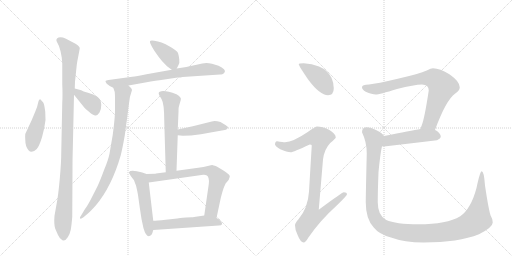
t = 0.00 s
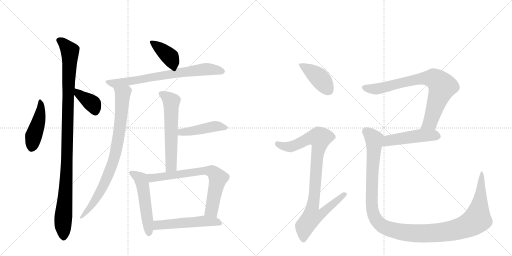
t = 2.50 s
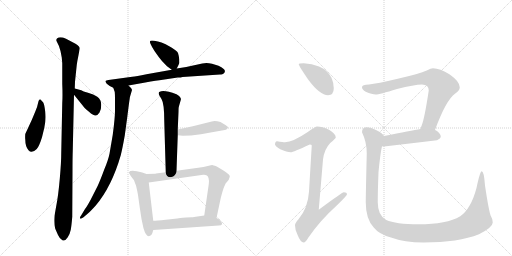
t = 5.01 s
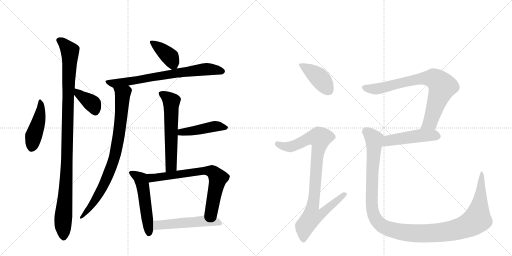
t = 7.51 s
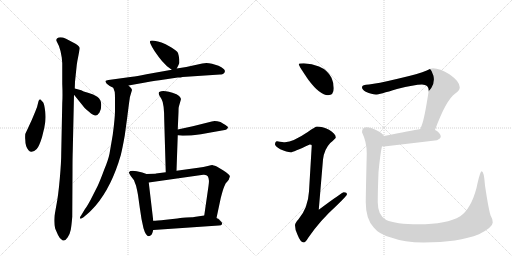
t = 10.01 s
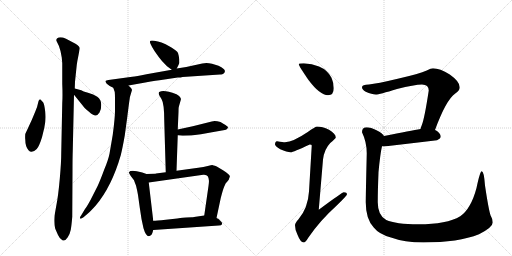
t = 12.51 s

The animated SVG that drew these frames (rendered in a browser with its animation timeline set to each time). Animation: 16 CSS @keyframes rules; one cycle of 12.51 s.

<svg version="1.1" viewBox="0 0 2048 1024" xmlns="http://www.w3.org/2000/svg">
  <g stroke="lightgray" stroke-dasharray="1,1" stroke-width="1" transform="scale(4, 4)">
    <line x1="0" y1="0" x2="256" y2="256"></line>
    <line x1="256" y1="0" x2="0" y2="256"></line>
    <line x1="128" y1="0" x2="128" y2="256"></line>
    <line x1="0" y1="128" x2="256" y2="128"></line>
    <line x1="256" y1="0" x2="512" y2="256"></line>
    <line x1="512" y1="0" x2="256" y2="256"></line>
    <line x1="384" y1="0" x2="384" y2="256"></line>
    <line x1="256" y1="128" x2="512" y2="128"></line>
  </g>
<g transform="scale(1, -1) translate(0, -850)">
   <style type="text/css">
    @keyframes keyframes0 {
      from {
       stroke: black;
       stroke-dashoffset: 450;
       stroke-width: 128;
       }
       59% {
       animation-timing-function: step-end;
       stroke: black;
       stroke-dashoffset: 0;
       stroke-width: 128;
       }
       to {
       stroke: black;
       stroke-width: 1024;
       }
       }
       #make-me-a-hanzi-animation-0 {
         animation: keyframes0 0.616211s both;
         animation-delay: 0.000000s;
         animation-timing-function: linear;
       }
    @keyframes keyframes1 {
      from {
       stroke: black;
       stroke-dashoffset: 1061;
       stroke-width: 128;
       }
       78% {
       animation-timing-function: step-end;
       stroke: black;
       stroke-dashoffset: 0;
       stroke-width: 128;
       }
       to {
       stroke: black;
       stroke-width: 1024;
       }
       }
       #make-me-a-hanzi-animation-1 {
         animation: keyframes1 1.113444s both;
         animation-delay: 0.616211s;
         animation-timing-function: linear;
       }
    @keyframes keyframes2 {
      from {
       stroke: black;
       stroke-dashoffset: 376;
       stroke-width: 128;
       }
       55% {
       animation-timing-function: step-end;
       stroke: black;
       stroke-dashoffset: 0;
       stroke-width: 128;
       }
       to {
       stroke: black;
       stroke-width: 1024;
       }
       }
       #make-me-a-hanzi-animation-2 {
         animation: keyframes2 0.555990s both;
         animation-delay: 1.729655s;
         animation-timing-function: linear;
       }
    @keyframes keyframes3 {
      from {
       stroke: black;
       stroke-dashoffset: 393;
       stroke-width: 128;
       }
       56% {
       animation-timing-function: step-end;
       stroke: black;
       stroke-dashoffset: 0;
       stroke-width: 128;
       }
       to {
       stroke: black;
       stroke-width: 1024;
       }
       }
       #make-me-a-hanzi-animation-3 {
         animation: keyframes3 0.569824s both;
         animation-delay: 2.285645s;
         animation-timing-function: linear;
       }
    @keyframes keyframes4 {
      from {
       stroke: black;
       stroke-dashoffset: 720;
       stroke-width: 128;
       }
       70% {
       animation-timing-function: step-end;
       stroke: black;
       stroke-dashoffset: 0;
       stroke-width: 128;
       }
       to {
       stroke: black;
       stroke-width: 1024;
       }
       }
       #make-me-a-hanzi-animation-4 {
         animation: keyframes4 0.835938s both;
         animation-delay: 2.855469s;
         animation-timing-function: linear;
       }
    @keyframes keyframes5 {
      from {
       stroke: black;
       stroke-dashoffset: 825;
       stroke-width: 128;
       }
       73% {
       animation-timing-function: step-end;
       stroke: black;
       stroke-dashoffset: 0;
       stroke-width: 128;
       }
       to {
       stroke: black;
       stroke-width: 1024;
       }
       }
       #make-me-a-hanzi-animation-5 {
         animation: keyframes5 0.921387s both;
         animation-delay: 3.691406s;
         animation-timing-function: linear;
       }
    @keyframes keyframes6 {
      from {
       stroke: black;
       stroke-dashoffset: 589;
       stroke-width: 128;
       }
       66% {
       animation-timing-function: step-end;
       stroke: black;
       stroke-dashoffset: 0;
       stroke-width: 128;
       }
       to {
       stroke: black;
       stroke-width: 1024;
       }
       }
       #make-me-a-hanzi-animation-6 {
         animation: keyframes6 0.729329s both;
         animation-delay: 4.612793s;
         animation-timing-function: linear;
       }
    @keyframes keyframes7 {
      from {
       stroke: black;
       stroke-dashoffset: 449;
       stroke-width: 128;
       }
       59% {
       animation-timing-function: step-end;
       stroke: black;
       stroke-dashoffset: 0;
       stroke-width: 128;
       }
       to {
       stroke: black;
       stroke-width: 1024;
       }
       }
       #make-me-a-hanzi-animation-7 {
         animation: keyframes7 0.615397s both;
         animation-delay: 5.342122s;
         animation-timing-function: linear;
       }
    @keyframes keyframes8 {
      from {
       stroke: black;
       stroke-dashoffset: 524;
       stroke-width: 128;
       }
       63% {
       animation-timing-function: step-end;
       stroke: black;
       stroke-dashoffset: 0;
       stroke-width: 128;
       }
       to {
       stroke: black;
       stroke-width: 1024;
       }
       }
       #make-me-a-hanzi-animation-8 {
         animation: keyframes8 0.676432s both;
         animation-delay: 5.957520s;
         animation-timing-function: linear;
       }
    @keyframes keyframes9 {
      from {
       stroke: black;
       stroke-dashoffset: 711;
       stroke-width: 128;
       }
       70% {
       animation-timing-function: step-end;
       stroke: black;
       stroke-dashoffset: 0;
       stroke-width: 128;
       }
       to {
       stroke: black;
       stroke-width: 1024;
       }
       }
       #make-me-a-hanzi-animation-9 {
         animation: keyframes9 0.828613s both;
         animation-delay: 6.633952s;
         animation-timing-function: linear;
       }
    @keyframes keyframes10 {
      from {
       stroke: black;
       stroke-dashoffset: 525;
       stroke-width: 128;
       }
       63% {
       animation-timing-function: step-end;
       stroke: black;
       stroke-dashoffset: 0;
       stroke-width: 128;
       }
       to {
       stroke: black;
       stroke-width: 1024;
       }
       }
       #make-me-a-hanzi-animation-10 {
         animation: keyframes10 0.677246s both;
         animation-delay: 7.462565s;
         animation-timing-function: linear;
       }
    @keyframes keyframes11 {
      from {
       stroke: black;
       stroke-dashoffset: 412;
       stroke-width: 128;
       }
       57% {
       animation-timing-function: step-end;
       stroke: black;
       stroke-dashoffset: 0;
       stroke-width: 128;
       }
       to {
       stroke: black;
       stroke-width: 1024;
       }
       }
       #make-me-a-hanzi-animation-11 {
         animation: keyframes11 0.585286s both;
         animation-delay: 8.139811s;
         animation-timing-function: linear;
       }
    @keyframes keyframes12 {
      from {
       stroke: black;
       stroke-dashoffset: 923;
       stroke-width: 128;
       }
       75% {
       animation-timing-function: step-end;
       stroke: black;
       stroke-dashoffset: 0;
       stroke-width: 128;
       }
       to {
       stroke: black;
       stroke-width: 1024;
       }
       }
       #make-me-a-hanzi-animation-12 {
         animation: keyframes12 1.001139s both;
         animation-delay: 8.725098s;
         animation-timing-function: linear;
       }
    @keyframes keyframes13 {
      from {
       stroke: black;
       stroke-dashoffset: 774;
       stroke-width: 128;
       }
       72% {
       animation-timing-function: step-end;
       stroke: black;
       stroke-dashoffset: 0;
       stroke-width: 128;
       }
       to {
       stroke: black;
       stroke-width: 1024;
       }
       }
       #make-me-a-hanzi-animation-13 {
         animation: keyframes13 0.879883s both;
         animation-delay: 9.726237s;
         animation-timing-function: linear;
       }
    @keyframes keyframes14 {
      from {
       stroke: black;
       stroke-dashoffset: 481;
       stroke-width: 128;
       }
       61% {
       animation-timing-function: step-end;
       stroke: black;
       stroke-dashoffset: 0;
       stroke-width: 128;
       }
       to {
       stroke: black;
       stroke-width: 1024;
       }
       }
       #make-me-a-hanzi-animation-14 {
         animation: keyframes14 0.641439s both;
         animation-delay: 10.606120s;
         animation-timing-function: linear;
       }
    @keyframes keyframes15 {
      from {
       stroke: black;
       stroke-dashoffset: 1246;
       stroke-width: 128;
       }
       80% {
       animation-timing-function: step-end;
       stroke: black;
       stroke-dashoffset: 0;
       stroke-width: 128;
       }
       to {
       stroke: black;
       stroke-width: 1024;
       }
       }
       #make-me-a-hanzi-animation-15 {
         animation: keyframes15 1.263997s both;
         animation-delay: 11.247559s;
         animation-timing-function: linear;
       }
</style>
<path d="M 173 440 L 161 453 Q 155 453 152 437 Q 149 421 142 406 L 127 370 L 101 314 Q 100 299 101 293 Q 101 264 114 249 Q 127 234 147 254 Q 156 263 168 301 L 177 338 Q 185 371 181 403 Q 177 434 173 440 Z" fill="lightgray"></path> 
<path d="M 312 619 L 319 656 Q 319 665 302 675 L 264 695 Q 239 706 228 696 Q 224 692 226 686 Q 239 663 242 646 L 247 620 L 249 597 L 249 514 Q 251 468 249 438 L 245 240 Q 245 200 239 134 Q 233 67 226 32 L 218 -13 Q 215 -48 221 -65 L 232 -90 Q 238 -102 244 -106 Q 257 -121 271 -99 Q 280 -85 283 -69 Q 286 -53 289 -17 L 290 165 Q 290 222 291 247 L 296 471 L 299 496 L 300 523 L 307 590 Q 310 611 312 619 Z" fill="lightgray"></path> 
<path d="M 296 471 L 333 425 Q 337 419 356 403 Q 375 386 383 388 Q 391 389 398 400 Q 405 410 405 431 Q 405 452 389 463 Q 373 473 355 478 L 335 484 L 325 489 L 299 496 C 270 504 277 494 296 471 Z" fill="lightgray"></path> 
<path d="M 707 576 L 714 590 Q 719 597 717 613 Q 715 629 712 638 Q 708 647 684 661 Q 660 675 646 680 Q 632 685 617 687 Q 601 689 600 685 Q 597 679 618 646 L 635 622 Q 647 605 668 585 L 687 571 C 700 562 700 562 707 576 Z" fill="lightgray"></path> 
<path d="M 514 508 L 581 520 Q 627 528 651 531 L 711 540 Q 724 540 730 542 L 880 552 Q 884 552 892 554 Q 905 563 896 573 Q 886 583 874 587 L 848 595 L 836 597 Q 825 600 809 596 L 745 582 L 707 576 L 687 571 L 586 553 Q 544 545 529 543 L 434 530 Q 423 528 422 526 Q 421 523 427 515 Q 439 504 453 499 C 456 498 484 503 514 508 Z" fill="lightgray"></path> 
<path d="M 520 463 L 528 490 Q 527 494 524 498 L 514 508 C 494 530 443 527 453 499 L 459 482 Q 460 473 460 452 L 460 413 Q 461 387 451 311 L 438 235 Q 433 210 417 172 Q 400 126 390 105 L 362 50 Q 348 24 340 14 L 325 -11 Q 317 -21 321 -24 Q 324 -27 334 -19 L 355 -1 Q 362 5 383 28 Q 447 104 483 229 Q 490 257 499 308 L 509 381 Q 518 454 520 463 Z" fill="lightgray"></path> 
<path d="M 706 167 L 711 309 L 711 332 L 714 402 Q 714 419 715 422 L 723 450 Q 727 461 706 473 Q 655 492 639 483 Q 631 480 638 467 L 646 454 Q 657 436 657 367 L 663 161 C 664 131 705 137 706 167 Z" fill="lightgray"></path> 
<path d="M 711 309 L 731 307 L 764 308 Q 801 312 848 321 L 899 330 Q 904 330 908 334 Q 912 338 912 342 Q 907 348 882 362 Q 859 368 847 364 L 771 345 L 711 332 C 682 326 681 312 711 309 Z" fill="lightgray"></path> 
<path d="M 586 154 L 569 160 Q 522 173 516 161 Q 515 159 523 146 L 536 129 Q 539 120 544 108 Q 550 83 552 70 L 559 20 Q 565 -27 574 -63 Q 587 -108 606 -89 Q 609 -86 613 -70 L 613 -33 L 595 120 C 591 150 591 152 586 154 Z" fill="lightgray"></path> 
<path d="M 620 155 L 586 154 C 556 153 565 116 595 120 L 813 151 Q 827 152 831 145 Q 835 137 835 132 Q 837 127 834 106 L 817 -12 C 813 -42 860 -51 866 -22 L 883 58 Q 892 93 897 104 L 903 117 Q 908 122 915 131 Q 918 141 919 142 Q 923 150 892 169 L 867 184 Q 851 190 849 190 Q 846 190 831 186 Q 815 182 793 179 L 706 167 L 663 161 L 624 156 Q 622 155 620 155 Z" fill="lightgray"></path> 
<path d="M 613 -70 L 875 -52 Q 886 -52 888 -47 Q 890 -42 884 -36 L 874 -26 L 866 -22 C 840 -9 840 -9 817 -12 L 776 -18 Q 772 -19 768 -19 L 745 -20 Q 735 -20 709 -24 L 663 -29 Q 625 -33 613 -33 C 583 -34 583 -72 613 -70 Z" fill="lightgray"></path> 
<path d="M 1215 597 Q 1195 597 1195 593 Q 1195 587 1234 530 Q 1280 469 1312 469 Q 1335 469 1335 497 Q 1335 518 1326 539 Q 1310 570 1276 584 Q 1248 595 1215 597 Z" fill="lightgray"></path> 
<path d="M 1268 344 Q 1262 344 1231 322 Q 1172 282 1140 281 Q 1133 281 1108 285 Q 1100 284 1100 272 Q 1100 266 1121 253 Q 1148 241 1163 241 Q 1172 241 1239 272 Q 1247 272 1247 268 L 1236 84 Q 1232 18 1194 -27 Q 1180 -42 1180 -51 Q 1180 -70 1190 -89 Q 1202 -120 1215 -120 Q 1222 -120 1233 -101 Q 1279 -33 1348 29 Q 1388 68 1388 73 Q 1388 81 1375 81 Q 1369 81 1275 11 L 1292 212 Q 1297 253 1321 278 Q 1343 297 1343 300 Q 1343 315 1316 331 Q 1289 344 1268 344 Z" fill="lightgray"></path> 
<path d="M 1732 577 Q 1724 577 1707 568 Q 1678 555 1591 535 Q 1507 515 1476 512 Q 1448 512 1448 501 Q 1448 492 1463 483 Q 1488 472 1503 472 Q 1517 472 1588 494 Q 1658 512 1688 512 Q 1715 512 1715 488 Q 1698 376 1687 349 Q 1684 342 1682 334 C 1672 306 1729 302 1740 330 Q 1784 450 1821 476 Q 1839 487 1839 501 Q 1839 524 1799 552 Q 1759 577 1732 577 Z" fill="lightgray"></path> 
<path d="M 1682 334 Q 1646 328 1536 306 C 1507 300 1498 269 1528 265 Q 1532 264 1536 264 Q 1639 276 1748 289 Q 1763 296 1763 304 Q 1763 316 1743 329 Q 1742 329 1740 330 L 1682 334 Z" fill="lightgray"></path> 
<path d="M 1536 306 Q 1531 316 1506 329 Q 1483 341 1467 341 Q 1448 341 1448 321 Q 1467 282 1467 237 Q 1463 67 1463 41 Q 1463 -26 1495 -60 Q 1516 -87 1564 -100 Q 1618 -120 1694 -120 Q 1834 -120 1916 -87 Q 1971 -59 1971 -40 Q 1971 -26 1962 -11 Q 1954 14 1940 108 Q 1936 165 1927 165 Q 1920 165 1906 98 Q 1884 15 1841 -15 Q 1787 -47 1674 -47 Q 1582 -47 1545 -30 Q 1511 -12 1511 41 Q 1511 86 1514 161 Q 1521 236 1528 265 C 1533 295 1536 306 1536 306 Z" fill="lightgray"></path> 
      <clipPath id="make-me-a-hanzi-clip-0">
      <path d="M 173 440 L 161 453 Q 155 453 152 437 Q 149 421 142 406 L 127 370 L 101 314 Q 100 299 101 293 Q 101 264 114 249 Q 127 234 147 254 Q 156 263 168 301 L 177 338 Q 185 371 181 403 Q 177 434 173 440 Z" fill="lightgray"></path>
      </clipPath>
      <path clip-path="url(#make-me-a-hanzi-clip-0)" d="M 161 447 L 164 410 L 127 258 " fill="none" id="make-me-a-hanzi-animation-0" stroke-dasharray="322 644" stroke-linecap="round"></path>

      <clipPath id="make-me-a-hanzi-clip-1">
      <path d="M 312 619 L 319 656 Q 319 665 302 675 L 264 695 Q 239 706 228 696 Q 224 692 226 686 Q 239 663 242 646 L 247 620 L 249 597 L 249 514 Q 251 468 249 438 L 245 240 Q 245 200 239 134 Q 233 67 226 32 L 218 -13 Q 215 -48 221 -65 L 232 -90 Q 238 -102 244 -106 Q 257 -121 271 -99 Q 280 -85 283 -69 Q 286 -53 289 -17 L 290 165 Q 290 222 291 247 L 296 471 L 299 496 L 300 523 L 307 590 Q 310 611 312 619 Z" fill="lightgray"></path>
      </clipPath>
      <path clip-path="url(#make-me-a-hanzi-clip-1)" d="M 237 689 L 251 681 L 280 644 L 267 174 L 252 -37 L 256 -97 " fill="none" id="make-me-a-hanzi-animation-1" stroke-dasharray="933 1866" stroke-linecap="round"></path>

      <clipPath id="make-me-a-hanzi-clip-2">
      <path d="M 296 471 L 333 425 Q 337 419 356 403 Q 375 386 383 388 Q 391 389 398 400 Q 405 410 405 431 Q 405 452 389 463 Q 373 473 355 478 L 335 484 L 325 489 L 299 496 C 270 504 277 494 296 471 Z" fill="lightgray"></path>
      </clipPath>
      <path clip-path="url(#make-me-a-hanzi-clip-2)" d="M 304 489 L 314 475 L 371 433 L 381 403 " fill="none" id="make-me-a-hanzi-animation-2" stroke-dasharray="248 496" stroke-linecap="round"></path>

      <clipPath id="make-me-a-hanzi-clip-3">
      <path d="M 707 576 L 714 590 Q 719 597 717 613 Q 715 629 712 638 Q 708 647 684 661 Q 660 675 646 680 Q 632 685 617 687 Q 601 689 600 685 Q 597 679 618 646 L 635 622 Q 647 605 668 585 L 687 571 C 700 562 700 562 707 576 Z" fill="lightgray"></path>
      </clipPath>
      <path clip-path="url(#make-me-a-hanzi-clip-3)" d="M 605 682 L 680 622 L 692 596 L 689 584 " fill="none" id="make-me-a-hanzi-animation-3" stroke-dasharray="265 530" stroke-linecap="round"></path>

      <clipPath id="make-me-a-hanzi-clip-4">
      <path d="M 514 508 L 581 520 Q 627 528 651 531 L 711 540 Q 724 540 730 542 L 880 552 Q 884 552 892 554 Q 905 563 896 573 Q 886 583 874 587 L 848 595 L 836 597 Q 825 600 809 596 L 745 582 L 707 576 L 687 571 L 586 553 Q 544 545 529 543 L 434 530 Q 423 528 422 526 Q 421 523 427 515 Q 439 504 453 499 C 456 498 484 503 514 508 Z" fill="lightgray"></path>
      </clipPath>
      <path clip-path="url(#make-me-a-hanzi-clip-4)" d="M 430 523 L 453 516 L 474 518 L 820 573 L 888 565 " fill="none" id="make-me-a-hanzi-animation-4" stroke-dasharray="592 1184" stroke-linecap="round"></path>

      <clipPath id="make-me-a-hanzi-clip-5">
      <path d="M 520 463 L 528 490 Q 527 494 524 498 L 514 508 C 494 530 443 527 453 499 L 459 482 Q 460 473 460 452 L 460 413 Q 461 387 451 311 L 438 235 Q 433 210 417 172 Q 400 126 390 105 L 362 50 Q 348 24 340 14 L 325 -11 Q 317 -21 321 -24 Q 324 -27 334 -19 L 355 -1 Q 362 5 383 28 Q 447 104 483 229 Q 490 257 499 308 L 509 381 Q 518 454 520 463 Z" fill="lightgray"></path>
      </clipPath>
      <path clip-path="url(#make-me-a-hanzi-clip-5)" d="M 461 497 L 491 473 L 481 348 L 459 225 L 410 100 L 368 30 L 326 -19 " fill="none" id="make-me-a-hanzi-animation-5" stroke-dasharray="697 1394" stroke-linecap="round"></path>

      <clipPath id="make-me-a-hanzi-clip-6">
      <path d="M 706 167 L 711 309 L 711 332 L 714 402 Q 714 419 715 422 L 723 450 Q 727 461 706 473 Q 655 492 639 483 Q 631 480 638 467 L 646 454 Q 657 436 657 367 L 663 161 C 664 131 705 137 706 167 Z" fill="lightgray"></path>
      </clipPath>
      <path clip-path="url(#make-me-a-hanzi-clip-6)" d="M 644 475 L 686 445 L 685 191 L 669 169 " fill="none" id="make-me-a-hanzi-animation-6" stroke-dasharray="461 922" stroke-linecap="round"></path>

      <clipPath id="make-me-a-hanzi-clip-7">
      <path d="M 711 309 L 731 307 L 764 308 Q 801 312 848 321 L 899 330 Q 904 330 908 334 Q 912 338 912 342 Q 907 348 882 362 Q 859 368 847 364 L 771 345 L 711 332 C 682 326 681 312 711 309 Z" fill="lightgray"></path>
      </clipPath>
      <path clip-path="url(#make-me-a-hanzi-clip-7)" d="M 717 315 L 725 321 L 861 345 L 906 340 " fill="none" id="make-me-a-hanzi-animation-7" stroke-dasharray="321 642" stroke-linecap="round"></path>

      <clipPath id="make-me-a-hanzi-clip-8">
      <path d="M 586 154 L 569 160 Q 522 173 516 161 Q 515 159 523 146 L 536 129 Q 539 120 544 108 Q 550 83 552 70 L 559 20 Q 565 -27 574 -63 Q 587 -108 606 -89 Q 609 -86 613 -70 L 613 -33 L 595 120 C 591 150 591 152 586 154 Z" fill="lightgray"></path>
      </clipPath>
      <path clip-path="url(#make-me-a-hanzi-clip-8)" d="M 521 160 L 554 143 L 565 130 L 595 -82 " fill="none" id="make-me-a-hanzi-animation-8" stroke-dasharray="396 792" stroke-linecap="round"></path>

      <clipPath id="make-me-a-hanzi-clip-9">
      <path d="M 620 155 L 586 154 C 556 153 565 116 595 120 L 813 151 Q 827 152 831 145 Q 835 137 835 132 Q 837 127 834 106 L 817 -12 C 813 -42 860 -51 866 -22 L 883 58 Q 892 93 897 104 L 903 117 Q 908 122 915 131 Q 918 141 919 142 Q 923 150 892 169 L 867 184 Q 851 190 849 190 Q 846 190 831 186 Q 815 182 793 179 L 706 167 L 663 161 L 624 156 Q 622 155 620 155 Z" fill="lightgray"></path>
      </clipPath>
      <path clip-path="url(#make-me-a-hanzi-clip-9)" d="M 592 149 L 616 138 L 816 167 L 852 162 L 872 138 L 846 9 L 861 -14 " fill="none" id="make-me-a-hanzi-animation-9" stroke-dasharray="583 1166" stroke-linecap="round"></path>

      <clipPath id="make-me-a-hanzi-clip-10">
      <path d="M 613 -70 L 875 -52 Q 886 -52 888 -47 Q 890 -42 884 -36 L 874 -26 L 866 -22 C 840 -9 840 -9 817 -12 L 776 -18 Q 772 -19 768 -19 L 745 -20 Q 735 -20 709 -24 L 663 -29 Q 625 -33 613 -33 C 583 -34 583 -72 613 -70 Z" fill="lightgray"></path>
      </clipPath>
      <path clip-path="url(#make-me-a-hanzi-clip-10)" d="M 617 -39 L 631 -51 L 813 -34 L 857 -36 L 879 -44 " fill="none" id="make-me-a-hanzi-animation-10" stroke-dasharray="397 794" stroke-linecap="round"></path>

      <clipPath id="make-me-a-hanzi-clip-11">
      <path d="M 1215 597 Q 1195 597 1195 593 Q 1195 587 1234 530 Q 1280 469 1312 469 Q 1335 469 1335 497 Q 1335 518 1326 539 Q 1310 570 1276 584 Q 1248 595 1215 597 Z" fill="lightgray"></path>
      </clipPath>
      <path clip-path="url(#make-me-a-hanzi-clip-11)" d="M 1199 592 L 1279 537 L 1314 489 " fill="none" id="make-me-a-hanzi-animation-11" stroke-dasharray="284 568" stroke-linecap="round"></path>

      <clipPath id="make-me-a-hanzi-clip-12">
      <path d="M 1268 344 Q 1262 344 1231 322 Q 1172 282 1140 281 Q 1133 281 1108 285 Q 1100 284 1100 272 Q 1100 266 1121 253 Q 1148 241 1163 241 Q 1172 241 1239 272 Q 1247 272 1247 268 L 1236 84 Q 1232 18 1194 -27 Q 1180 -42 1180 -51 Q 1180 -70 1190 -89 Q 1202 -120 1215 -120 Q 1222 -120 1233 -101 Q 1279 -33 1348 29 Q 1388 68 1388 73 Q 1388 81 1375 81 Q 1369 81 1275 11 L 1292 212 Q 1297 253 1321 278 Q 1343 297 1343 300 Q 1343 315 1316 331 Q 1289 344 1268 344 Z" fill="lightgray"></path>
      </clipPath>
      <path clip-path="url(#make-me-a-hanzi-clip-12)" d="M 1111 274 L 1136 264 L 1165 263 L 1236 297 L 1280 298 L 1250 21 L 1287 18 L 1295 7 L 1281 -9 L 1248 -17 L 1218 -56 L 1214 -110 " fill="none" id="make-me-a-hanzi-animation-12" stroke-dasharray="795 1590" stroke-linecap="round"></path>

      <clipPath id="make-me-a-hanzi-clip-13">
      <path d="M 1732 577 Q 1724 577 1707 568 Q 1678 555 1591 535 Q 1507 515 1476 512 Q 1448 512 1448 501 Q 1448 492 1463 483 Q 1488 472 1503 472 Q 1517 472 1588 494 Q 1658 512 1688 512 Q 1715 512 1715 488 Q 1698 376 1687 349 Q 1684 342 1682 334 C 1672 306 1729 302 1740 330 Q 1784 450 1821 476 Q 1839 487 1839 501 Q 1839 524 1799 552 Q 1759 577 1732 577 Z" fill="lightgray"></path>
      </clipPath>
      <path clip-path="url(#make-me-a-hanzi-clip-13)" d="M 1458 500 L 1500 493 L 1676 534 L 1740 534 L 1769 504 L 1720 359 L 1690 340 " fill="none" id="make-me-a-hanzi-animation-13" stroke-dasharray="646 1292" stroke-linecap="round"></path>

      <clipPath id="make-me-a-hanzi-clip-14">
      <path d="M 1682 334 Q 1646 328 1536 306 C 1507 300 1498 269 1528 265 Q 1532 264 1536 264 Q 1639 276 1748 289 Q 1763 296 1763 304 Q 1763 316 1743 329 Q 1742 329 1740 330 L 1682 334 Z" fill="lightgray"></path>
      </clipPath>
      <path clip-path="url(#make-me-a-hanzi-clip-14)" d="M 1533 271 L 1555 288 L 1608 297 L 1682 308 L 1751 305 " fill="none" id="make-me-a-hanzi-animation-14" stroke-dasharray="353 706" stroke-linecap="round"></path>

      <clipPath id="make-me-a-hanzi-clip-15">
      <path d="M 1536 306 Q 1531 316 1506 329 Q 1483 341 1467 341 Q 1448 341 1448 321 Q 1467 282 1467 237 Q 1463 67 1463 41 Q 1463 -26 1495 -60 Q 1516 -87 1564 -100 Q 1618 -120 1694 -120 Q 1834 -120 1916 -87 Q 1971 -59 1971 -40 Q 1971 -26 1962 -11 Q 1954 14 1940 108 Q 1936 165 1927 165 Q 1920 165 1906 98 Q 1884 15 1841 -15 Q 1787 -47 1674 -47 Q 1582 -47 1545 -30 Q 1511 -12 1511 41 Q 1511 86 1514 161 Q 1521 236 1528 265 C 1533 295 1536 306 1536 306 Z" fill="lightgray"></path>
      </clipPath>
      <path clip-path="url(#make-me-a-hanzi-clip-15)" d="M 1465 324 L 1497 292 L 1488 118 L 1491 2 L 1511 -38 L 1527 -53 L 1564 -69 L 1671 -84 L 1754 -81 L 1843 -63 L 1883 -46 L 1910 -22 L 1926 94 L 1922 107 L 1928 119 L 1927 161 " fill="none" id="make-me-a-hanzi-animation-15" stroke-dasharray="1118 2236" stroke-linecap="round"></path>

</g>
</svg>
